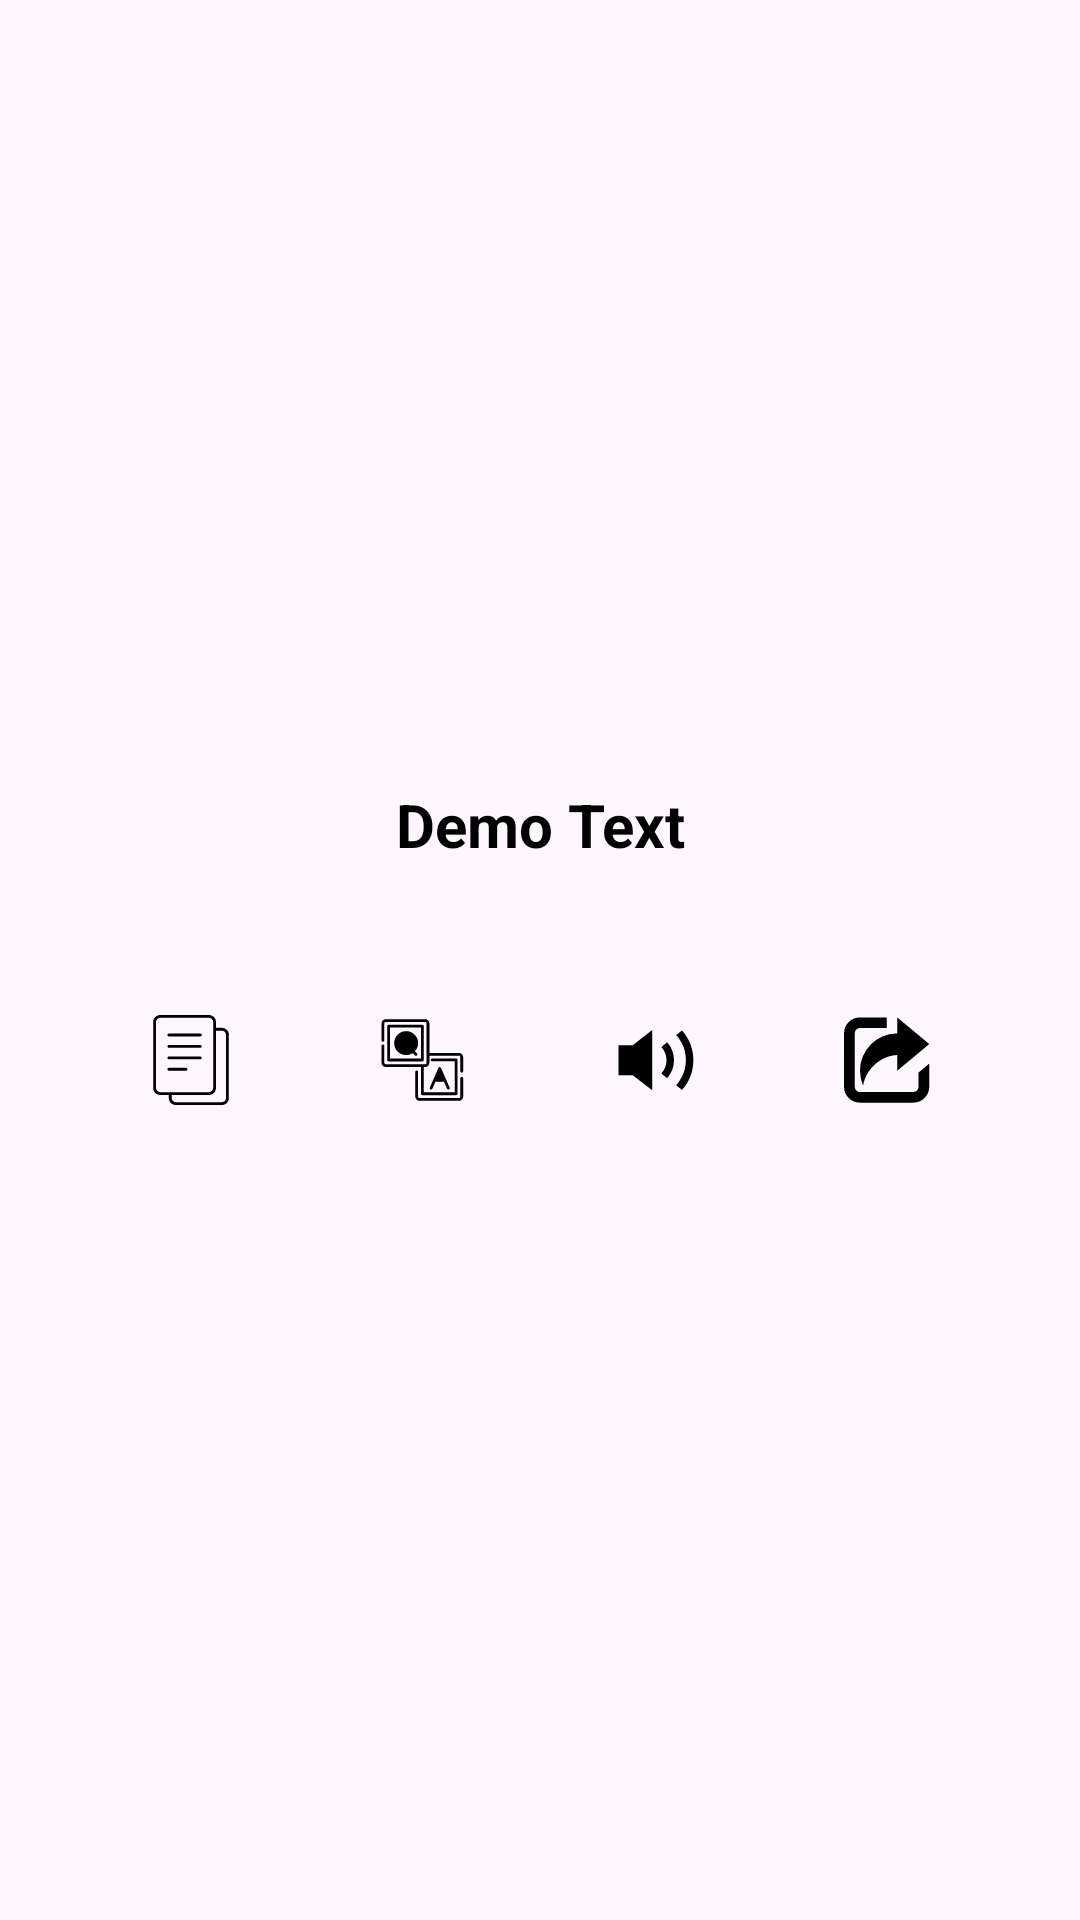

Reconstruct the res/layout file that produces this screen, plus the resources it refers to.
<!-- AndroidManifest.xml: application theme Theme.GridViewSMSApplication -->
<!-- res/layout/puzzle_base_layout_design.xml -->
<?xml version="1.0" encoding="utf-8"?>
<LinearLayout xmlns:android="http://schemas.android.com/apk/res/android"
    xmlns:tools="http://schemas.android.com/tools"
    android:layout_width="match_parent"
    android:layout_height="match_parent"
    android:layout_margin="30dp"
    android:gravity="center"
    >


    <LinearLayout
        android:layout_width="match_parent"
        android:layout_height="wrap_content"
        android:orientation="vertical"
        android:padding="20dp"
        android:background="@drawable/bg_border_shape"
        android:layout_marginVertical="20dp"
        >

        <TextView
            android:layout_width="match_parent"
            android:layout_height="wrap_content"
            android:gravity="center"
            android:text="Demo Text"
            android:textSize="20sp"
            android:textColor="@color/black"
            android:textStyle="bold"
            android:id="@+id/display"
            android:layout_marginBottom="40dp"
            />

        <LinearLayout
            android:layout_width="match_parent"
            android:layout_height="wrap_content"
            android:orientation="horizontal"
            android:weightSum="4"
            >

            <androidx.appcompat.widget.AppCompatImageButton
                android:layout_width="0dp"
                android:layout_height="wrap_content"
                android:layout_weight="1"
                android:padding="10dp"
                android:src="@drawable/copy"
                tools:ignore="SpeakableTextPresentCheck"
                android:background="@drawable/bg_border_shape"
                android:clickable="true"
                android:foreground="?attr/selectableItemBackground"
                android:id="@+id/copyBtn"
                android:layout_marginLeft="10dp"
                />
            <androidx.appcompat.widget.AppCompatImageButton
                android:layout_width="0dp"
                android:layout_height="wrap_content"
                android:layout_weight="1"
                android:padding="10dp"
                android:src="@drawable/question_answer"
                tools:ignore="SpeakableTextPresentCheck"
                android:background="@drawable/bg_border_shape"
                android:clickable="true"
                android:foreground="?attr/selectableItemBackground"
                android:id="@+id/answerBtn"
                android:tag="answer"
                android:layout_marginHorizontal="10dp"
                />
            <androidx.appcompat.widget.AppCompatImageButton
                android:layout_width="0dp"
                android:layout_height="wrap_content"
                android:layout_weight="1"
                android:padding="10dp"
                android:src="@drawable/sound"
                tools:ignore="SpeakableTextPresentCheck"
                android:background="@drawable/bg_border_shape"
                android:clickable="true"
                android:foreground="?attr/selectableItemBackground"
                android:id="@+id/soundBtn"
                />
            <androidx.appcompat.widget.AppCompatImageButton
                android:layout_width="0dp"
                android:layout_height="wrap_content"
                android:layout_weight="1"
                android:padding="10dp"
                android:src="@drawable/share"
                tools:ignore="SpeakableTextPresentCheck"
                android:background="@drawable/bg_border_shape"
                android:clickable="true"
                android:foreground="?attr/selectableItemBackground"
                android:id="@+id/shareBtn"
                android:layout_marginHorizontal="10dp"
                />

        </LinearLayout>

    </LinearLayout>


</LinearLayout>
<!-- resources referenced by this layout -->
<resources>
  <color name="black">#FF000000</color>
  <!-- drawable copy (drawable) -->
  <vector xmlns:android="http://schemas.android.com/apk/res/android"
      android:width="30dp"
      android:height="30dp"
      android:viewportWidth="64"
      android:viewportHeight="64">
    <path
        android:pathData="M53.979,9.143H50.011c-0.083,0 -0.156,0.028 -0.233,0.047V5.023C49.778,2.253 47.473,0 44.64,0h-34.423C7.384,0 5.079,2.253 5.079,5.023v46.843c0,2.77 2.305,5.023 5.138,5.023h6.037v2.268C16.254,61.827 18.47,64 21.195,64h32.784c2.725,0 4.941,-2.173 4.941,-4.843V13.986C58.921,11.316 56.704,9.143 53.979,9.143zM7.111,51.866V5.023c0,-1.649 1.394,-2.991 3.106,-2.991h34.423c1.712,0 3.106,1.342 3.106,2.991v46.843c0,1.649 -1.394,2.991 -3.106,2.991h-34.423C8.505,54.857 7.111,53.515 7.111,51.866zM56.889,59.157c0,1.551 -1.306,2.812 -2.91,2.812h-32.784c-1.604,0 -2.91,-1.261 -2.91,-2.812v-2.268h26.354c2.833,0 5.138,-2.253 5.138,-5.023V11.128c0.077,0.019 0.15,0.047 0.233,0.047h3.968c1.604,0 2.91,1.261 2.91,2.812V59.157z"
        android:fillColor="#000000"/>
    <path
        android:pathData="M38.603,13.206H16.254c-0.562,0 -1.016,0.454 -1.016,1.016c0,0.562 0.454,1.016 1.016,1.016h22.349c0.562,0 1.016,-0.454 1.016,-1.016C39.619,13.661 39.165,13.206 38.603,13.206z"
        android:fillColor="#000000"/>
    <path
        android:pathData="M38.603,21.333H16.254c-0.562,0 -1.016,0.454 -1.016,1.016c0,0.562 0.454,1.016 1.016,1.016h22.349c0.562,0 1.016,-0.454 1.016,-1.016C39.619,21.788 39.165,21.333 38.603,21.333z"
        android:fillColor="#000000"/>
    <path
        android:pathData="M38.603,29.46H16.254c-0.562,0 -1.016,0.454 -1.016,1.016s0.454,1.016 1.016,1.016h22.349c0.562,0 1.016,-0.454 1.016,-1.016S39.165,29.46 38.603,29.46z"
        android:fillColor="#000000"/>
    <path
        android:pathData="M28.444,37.587H16.254c-0.562,0 -1.016,0.454 -1.016,1.016s0.454,1.016 1.016,1.016h12.19c0.562,0 1.016,-0.454 1.016,-1.016S29.006,37.587 28.444,37.587z"
        android:fillColor="#000000"/>
  </vector>
  <!-- drawable question_answer: vector/xml drawable (drawable, 2788 chars, omitted) -->
  <!-- drawable share (drawable) -->
  <vector xmlns:android="http://schemas.android.com/apk/res/android"
      android:width="30dp"
      android:height="30dp"
      android:viewportWidth="32"
      android:viewportHeight="32">
    <path
        android:pathData="M0,25.472q0,2.368 1.664,4.032t4.032,1.664h18.944q2.336,0 4,-1.664t1.664,-4.032v-8.192l-3.776,3.168v5.024q0,0.8 -0.544,1.344t-1.344,0.576h-18.944q-0.8,0 -1.344,-0.576t-0.544,-1.344v-18.944q0,-0.768 0.544,-1.344t1.344,-0.544h9.472v-3.776h-9.472q-2.368,0 -4.032,1.664t-1.664,4v18.944zM5.696,19.808q0,2.752 1.088,5.28 0.512,-2.944 2.24,-5.344t4.288,-3.872 5.632,-1.664v5.6l11.36,-9.472 -11.36,-9.472v5.664q-2.688,0 -5.152,1.056t-4.224,2.848 -2.848,4.224 -1.024,5.152zM32,22.08v0,0 0z"
        android:fillColor="#000000"/>
  </vector>
  <!-- drawable sound (drawable) -->
  <vector xmlns:android="http://schemas.android.com/apk/res/android"
      android:width="30dp"
      android:height="30dp"
      android:viewportWidth="512"
      android:viewportHeight="512">
    <path
        android:pathData="M403.97,426.94L370.68,400.32C444.87,319.24 444.87,195.3 370.68,114.22L403.96,87.6C490.58,184.31 490.58,330.23 403.97,426.94ZM319.58,155.11L286.26,181.76C326.05,224.33 326.05,290.21 286.26,332.78L319.58,359.43C371.79,301.21 371.79,213.33 319.58,155.11ZM234.42,85.33L123.56,172.56L42.67,172.56L42.67,343.23L123.69,343.23L234.42,428.69L234.42,85.33L234.42,85.33Z"
        android:strokeWidth="1"
        android:fillColor="#000000"
        android:fillType="evenOdd"
        android:strokeColor="#00000000"/>
  </vector>
  <style name="Theme.GridViewSMSApplication" parent="Base.Theme.GridViewSMSApplication" />
  <style name="Base.Theme.GridViewSMSApplication" parent="Theme.Material3.DayNight.NoActionBar">
          
          
          <item name="android:windowIsTranslucent">true</item>
      </style>
</resources>
